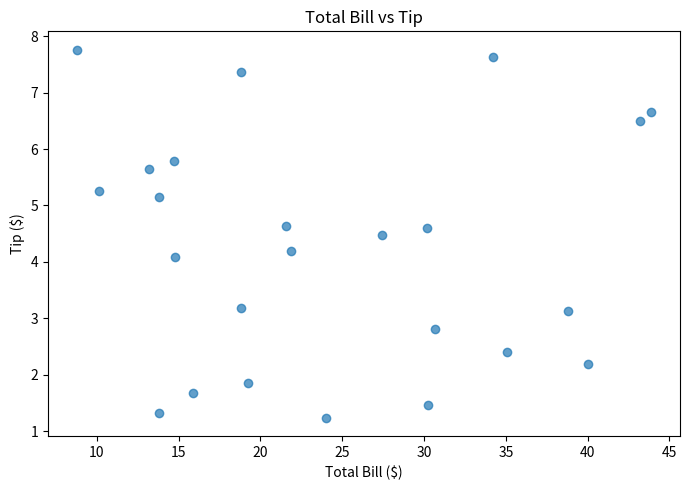
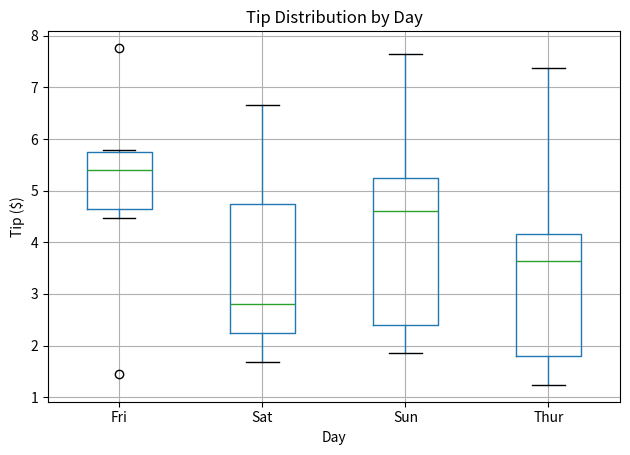
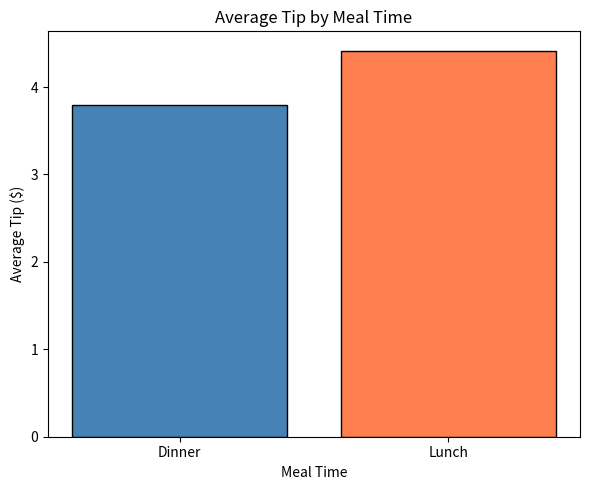
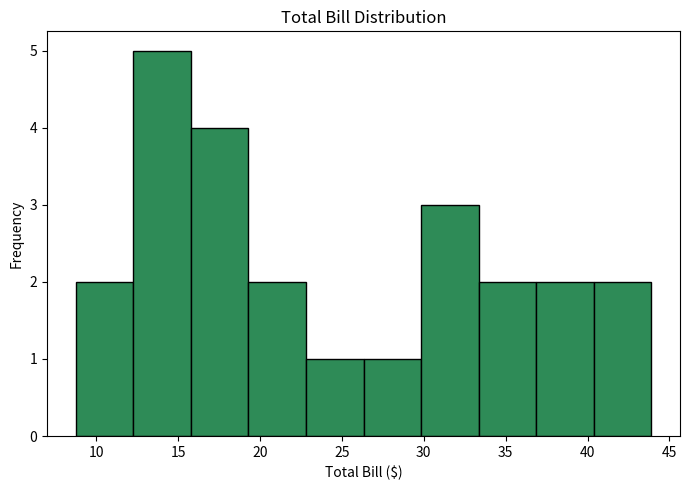
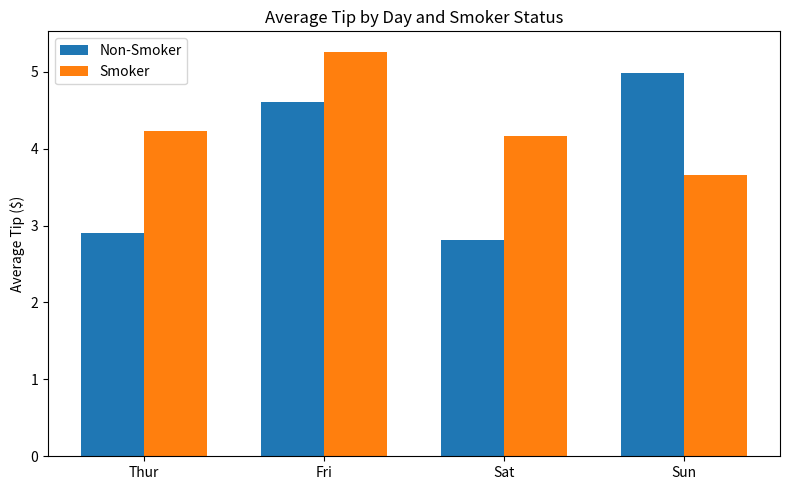
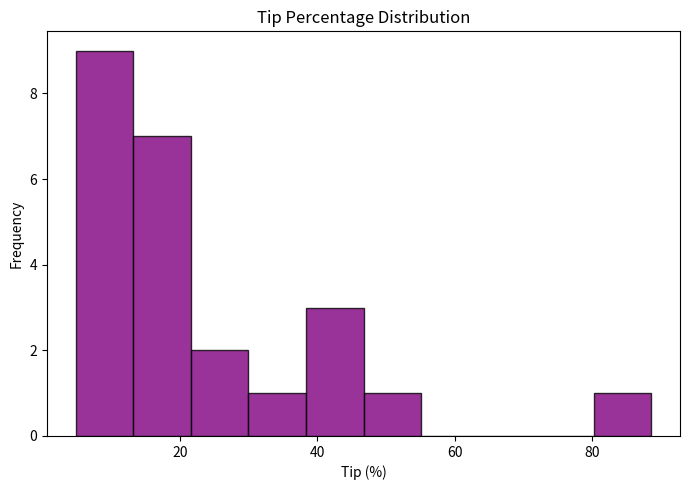

Python code for these plots, in order:
# -------------------------------------------------
# File Name: 33_visualization_tips.py
# Author: Florentino Báez
# Date: Pandas
# Description: Visualize Restaurant Tips Data. Create scatter plots, box plots,
#              and categorical charts analyzing tips by meal, day, and party size.
# -------------------------------------------------

import pandas as pd
import matplotlib.pyplot as plt
import numpy as np

# Create tips DataFrame: total_bill, tip, sex, smoker, day, time, size
# At least 20 rows
np.random.seed(42)
n = 24
data = {
    "total_bill": np.round(np.random.uniform(8, 45, n), 2),
    "tip": np.round(np.random.uniform(1, 8, n), 2),
    "sex": np.random.choice(["Male", "Female"], n),
    "smoker": np.random.choice(["Yes", "No"], n),
    "day": np.random.choice(["Fri", "Sat", "Sun", "Thur"], n),
    "time": np.random.choice(["Lunch", "Dinner"], n),
    "size": np.random.randint(1, 6, n)
}

df = pd.DataFrame(data)

# Calculate tip_percentage for analysis
df["tip_percentage"] = (df["tip"] / df["total_bill"] * 100).round(2)

print("Tips data (sample):")
print(df.head())

# --- Scatter plot: total_bill vs tip ---
plt.figure(figsize=(7, 5))
plt.scatter(df["total_bill"], df["tip"], alpha=0.7)
plt.title("Total Bill vs Tip")
plt.xlabel("Total Bill ($)")
plt.ylabel("Tip ($)")
plt.tight_layout()
plt.savefig("tips_bill_vs_tip.png", dpi=100, bbox_inches="tight")
plt.show()

# --- Box plot: tip distribution by day ---
df_tip_day = df[["day", "tip"]]
days_order = ["Thur", "Fri", "Sat", "Sun"]
df_tip_day["day"] = pd.Categorical(df_tip_day["day"], categories=days_order, ordered=True)
df_tip_day = df_tip_day.sort_values("day")

plt.figure(figsize=(7, 5))
df.boxplot(column="tip", by="day")
plt.suptitle("")
plt.title("Tip Distribution by Day")
plt.xlabel("Day")
plt.ylabel("Tip ($)")
plt.tight_layout()
plt.savefig("tips_boxplot_by_day.png", dpi=100, bbox_inches="tight")
plt.show()

# --- Bar chart: average tip by meal time (Lunch vs Dinner) ---
avg_tip_by_time = df.groupby("time")["tip"].mean()

plt.figure(figsize=(6, 5))
plt.bar(avg_tip_by_time.index, avg_tip_by_time.values, color=["steelblue", "coral"], edgecolor="black")
plt.title("Average Tip by Meal Time")
plt.xlabel("Meal Time")
plt.ylabel("Average Tip ($)")
plt.tight_layout()
plt.savefig("tips_avg_by_time.png", dpi=100, bbox_inches="tight")
plt.show()

# --- Histogram: total bill distribution ---
plt.figure(figsize=(7, 5))
plt.hist(df["total_bill"], bins=10, color="seagreen", edgecolor="black")
plt.title("Total Bill Distribution")
plt.xlabel("Total Bill ($)")
plt.ylabel("Frequency")
plt.tight_layout()
plt.savefig("tips_bill_histogram.png", dpi=100, bbox_inches="tight")
plt.show()

# --- Grouped bar chart: average tip by day and smoker status ---
pivot_tip = df.pivot_table(values="tip", index="day", columns="smoker", aggfunc="mean", fill_value=0)
# Ensure day order
pivot_tip = pivot_tip.reindex(days_order)

x = np.arange(len(pivot_tip.index))
width = 0.35
fig, ax = plt.subplots(figsize=(8, 5))
ax.bar(x - width/2, pivot_tip["No"], width, label="Non-Smoker")
ax.bar(x + width/2, pivot_tip["Yes"], width, label="Smoker")
ax.set_xticks(x)
ax.set_xticklabels(pivot_tip.index)
ax.set_ylabel("Average Tip ($)")
ax.set_title("Average Tip by Day and Smoker Status")
ax.legend()
plt.tight_layout()
plt.savefig("tips_by_day_smoker.png", dpi=100, bbox_inches="tight")
plt.show()

# --- Histogram: tip_percentage ---
plt.figure(figsize=(7, 5))
plt.hist(df["tip_percentage"], bins=10, color="purple", edgecolor="black", alpha=0.8)
plt.title("Tip Percentage Distribution")
plt.xlabel("Tip (%)")
plt.ylabel("Frequency")
plt.tight_layout()
plt.savefig("tips_pct_histogram.png", dpi=100, bbox_inches="tight")
plt.show()

print("Plots saved: tips_bill_vs_tip.png, tips_boxplot_by_day.png, tips_avg_by_time.png, tips_bill_histogram.png, tips_by_day_smoker.png, tips_pct_histogram.png")
